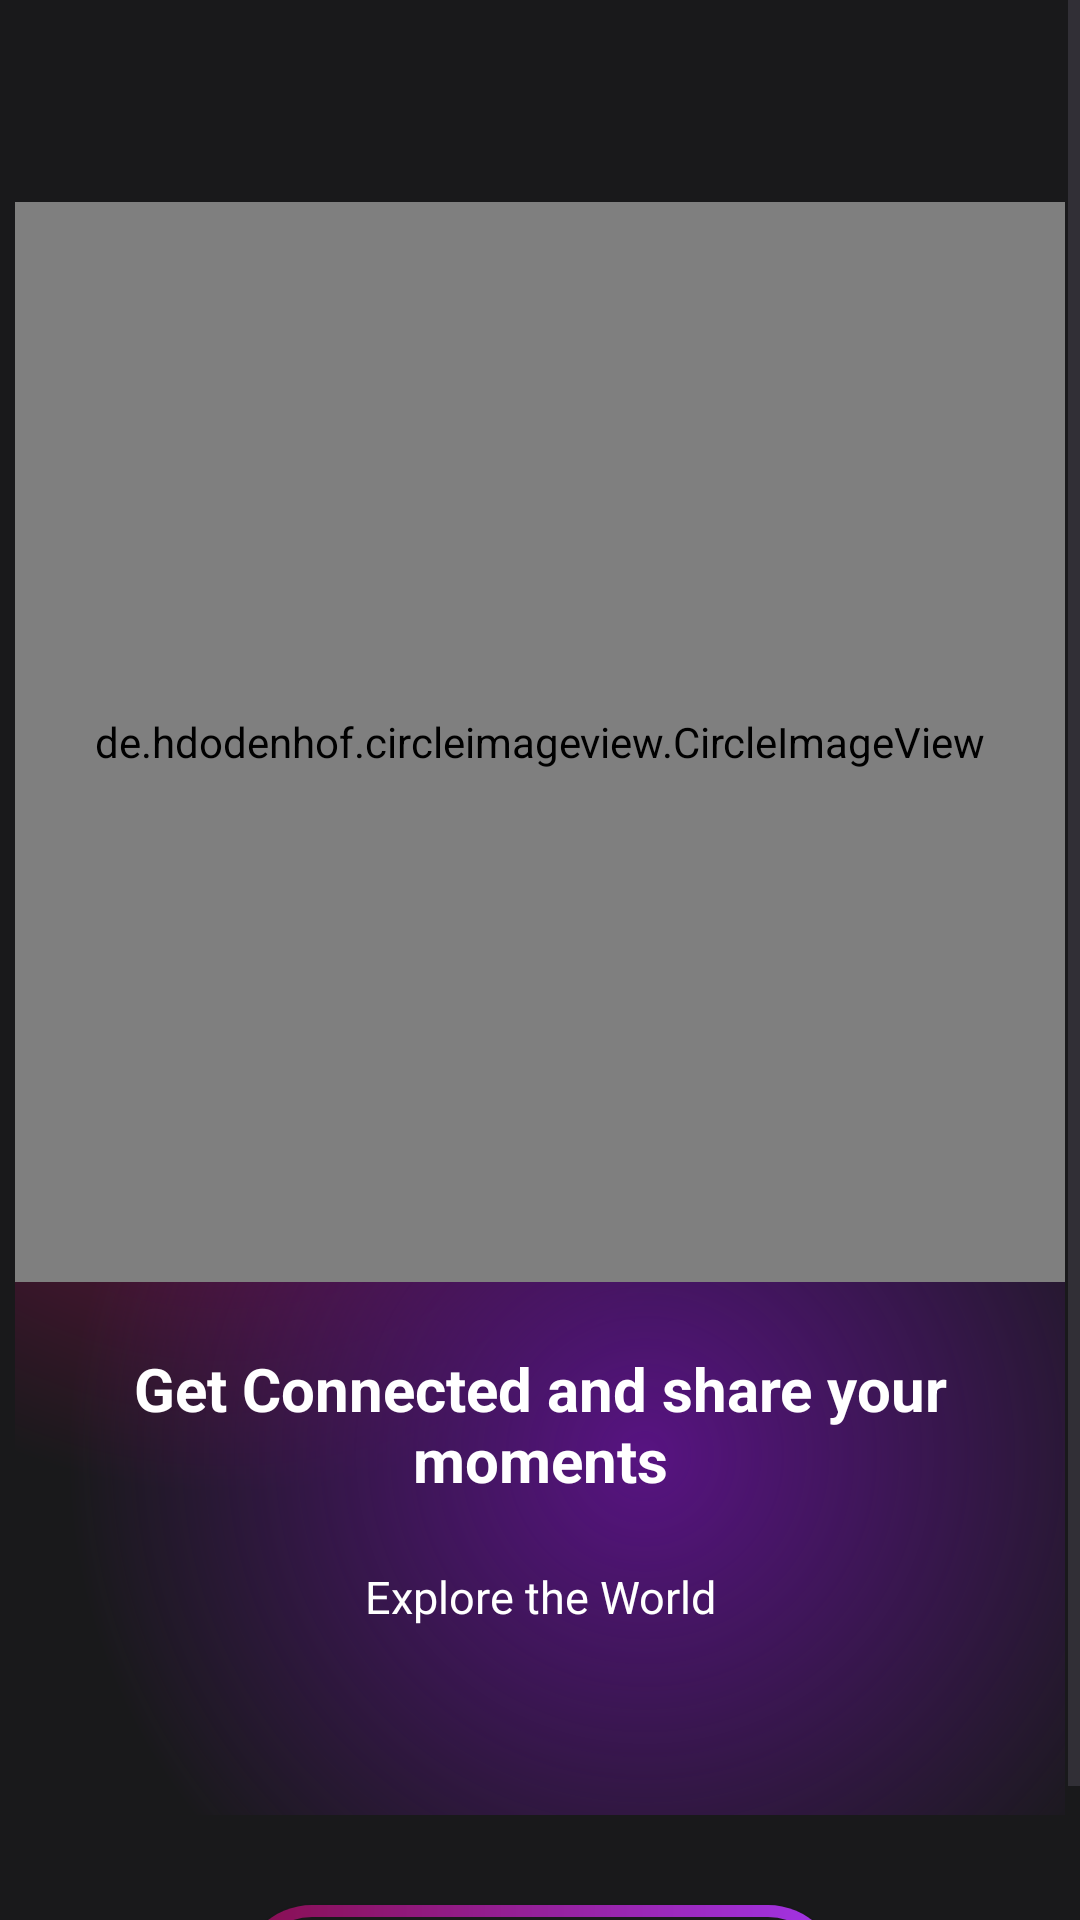

Here is an Android app screen rendered from its layout file. Give the layout XML and the strings, colors and styles it references.
<!-- AndroidManifest.xml: application theme Theme.LensLeap -->
<!-- res/layout/activity_welcome.xml -->
<?xml version="1.0" encoding="utf-8"?>
<androidx.constraintlayout.widget.ConstraintLayout xmlns:android="http://schemas.android.com/apk/res/android"
    xmlns:app="http://schemas.android.com/apk/res-auto"
    xmlns:tools="http://schemas.android.com/tools"
    android:id="@+id/main"
    android:layout_width="match_parent"
    android:layout_height="match_parent"
    tools:context=".WelcomeActivity">

    <ScrollView
        android:layout_width="match_parent"
        android:layout_height="match_parent"
        android:background="@color/main_background"
        app:layout_constraintBottom_toBottomOf="parent"
        app:layout_constraintEnd_toEndOf="parent"
        app:layout_constraintStart_toStartOf="parent"
        app:layout_constraintTop_toTopOf="parent">

        <LinearLayout
            android:layout_width="match_parent"
            android:layout_height="wrap_content"
            android:orientation="vertical" >

    <LinearLayout
        android:id="@+id/welcome_layout"
        android:layout_width="match_parent"
        android:layout_height="match_parent"
        android:orientation="vertical"
        android:padding="5dp"
        app:layout_constraintBottom_toBottomOf="parent"
        app:layout_constraintEnd_toEndOf="parent"
        app:layout_constraintStart_toStartOf="parent"
        app:layout_constraintTop_toTopOf="parent">

        <androidx.constraintlayout.widget.ConstraintLayout
            android:layout_width="match_parent"
            android:layout_height="600dp"
            android:background="@drawable/welcome_gradient_color_bg">

            <ImageView
                android:id="@+id/welcome_circle_view"
                android:layout_width="360dp"
                android:layout_height="360dp"
                android:padding="10dp"
                app:layout_constraintBottom_toBottomOf="parent"
                app:layout_constraintEnd_toEndOf="parent"
                app:layout_constraintStart_toStartOf="parent"
                app:layout_constraintTop_toTopOf="parent"
                app:layout_constraintVertical_bias="0.26"
                app:srcCompat="@drawable/welcome_circle_bg" />

            <de.hdodenhof.circleimageview.CircleImageView
                android:id="@+id/welcome_profile_image"
                android:layout_width="0dp"
                android:layout_height="0dp"
                android:layout_weight="1"
                android:padding="20dp"
                android:src="@drawable/welcome_logo"
                app:civ_border_color="@android:color/transparent"
                app:civ_border_width="4dp"
                app:layout_constraintBottom_toBottomOf="@+id/welcome_circle_view"
                app:layout_constraintEnd_toEndOf="@+id/welcome_circle_view"
                app:layout_constraintHorizontal_bias="0.55"
                app:layout_constraintStart_toStartOf="@+id/welcome_circle_view"
                app:layout_constraintTop_toTopOf="@+id/welcome_circle_view" />

            <TextView
                android:id="@+id/app_aim"
                android:gravity="center"
                android:foregroundGravity="center"
                android:layout_width="wrap_content"
                android:layout_height="wrap_content"
                android:text="@string/app_aim"
                android:textAlignment="center"
                app:layout_constraintTop_toBottomOf="@id/welcome_profile_image"
                app:layout_constraintStart_toStartOf="parent"
                app:layout_constraintEnd_toEndOf="parent"
                android:layout_marginTop="22dp"
                tools:layout_editor_absoluteX="182dp"
                android:textSize="20sp"
                android:textStyle="bold"
                android:textColor="@color/white"
                tools:layout_editor_absoluteY="457dp" />

            <TextView
                android:id="@+id/app_aim2"
                android:layout_width="wrap_content"
                android:layout_height="wrap_content"
                android:text="@string/app_aim2"
                android:textAlignment="center"
                app:layout_constraintTop_toBottomOf="@id/app_aim"
                app:layout_constraintStart_toStartOf="parent"
                app:layout_constraintEnd_toEndOf="parent"
                android:layout_marginTop="22dp"
                tools:layout_editor_absoluteX="182dp"
                android:textSize="15sp"
                android:textStyle=""
                android:textColor="@color/white"
                tools:layout_editor_absoluteY="457dp" />

        </androidx.constraintlayout.widget.ConstraintLayout>

        <androidx.appcompat.widget.AppCompatButton
            android:id="@+id/buttonBegin"
            style="@android:style/Widget.Button"
            android:layout_width="200dp"
            android:layout_height="wrap_content"
            android:gravity="center"
            android:layout_gravity="center"
            android:text="@string/let_s_begin"
            android:layout_marginTop="30dp"
            android:textStyle="bold"
            android:textColor="@color/white"
            android:background="@drawable/btn_gradient"/>

    </LinearLayout>
        </LinearLayout>
    </ScrollView>
</androidx.constraintlayout.widget.ConstraintLayout>
<!-- resources referenced by this layout -->
<resources>
  <color name="main_background">#19191b</color>
  <color name="white">#FFFFFFFF</color>
  <!-- drawable btn_gradient (drawable) -->
  <?xml version="1.0" encoding="utf-8" ?>
  <layer-list xmlns:android="http://schemas.android.com/apk/res/android">
  
      <item>
          <shape android:shape="rectangle">
              <corners android:radius="50dp" />
              <gradient android:angle="360"
                  android:endColor="@color/light_violet_theme"
                  android:startColor="@color/deep_red"
                  android:type="linear"/>
              <size android:width="24dp"
                  android:height="24dp" />
          </shape>
      </item>
      <item android:top="4dp" android:bottom="4dp" android:left="4dp" android:right="4dp">
  
          <shape android:shape="rectangle">
              <corners android:radius="50dp" />
              <solid android:color="#19191b" />>
          </shape>
  
      </item>
  
  </layer-list>
  <!-- drawable welcome_circle_bg (drawable) -->
  <?xml version="1.0" encoding="utf-8"?>
  <shape xmlns:android="http://schemas.android.com/apk/res/android"
      android:shape="ring"
      android:thickness="5dp"
      android:innerRadiusRatio="2.1"
      android:useLevel="false">
  
      <gradient android:startColor="#e45eb0"
          android:endColor="@color/light_violet_theme"
          android:centerColor="@android:color/transparent"
          android:angle="315"/>
  
  
  </shape>
  <!-- drawable welcome_gradient_color_bg (drawable) -->
  <?xml version="1.0" encoding="utf-8"?>
  <layer-list xmlns:android="http://schemas.android.com/apk/res/android">
  
      
      <item>
          <shape android:shape="rectangle">
              <gradient
                  android:startColor="@color/deep_red"
                  android:centerColor="#19191b"
                  android:endColor="#19191b"
                  android:type="radial"
                  android:gradientRadius="110%p"
                  android:centerX="0.2"
                  />
          </shape>
      </item>
  
      
      <item>
          <shape android:shape="rectangle">
              <gradient
                  android:startColor="@color/violet_theme"
                  android:centerColor="@android:color/transparent"
                  android:endColor="@android:color/transparent"
                  android:gradientRadius="110%p"
                  android:centerX="0.6"
                  android:centerY="0.8"
                  android:type="radial"/>
          </shape>
      </item>
  
  
  </layer-list>
  <!-- drawable welcome_logo: jpg bitmap (drawable, 150952 bytes) -->
  <string name="app_aim">Get Connected and share your moments</string>
  <string name="app_aim2">Explore the World</string>
  <string name="let_s_begin">Let\'s Begin</string>
  <style name="Theme.LensLeap" parent="Base.Theme.LensLeap" />
  <color name="light_violet_theme">#A334E8</color>
  <color name="deep_red">#880E4F</color>
  <color name="violet_theme">#571381</color>
  <style name="Base.Theme.LensLeap" parent="Theme.Material3.DayNight.NoActionBar">
          
          
      </style>
</resources>
